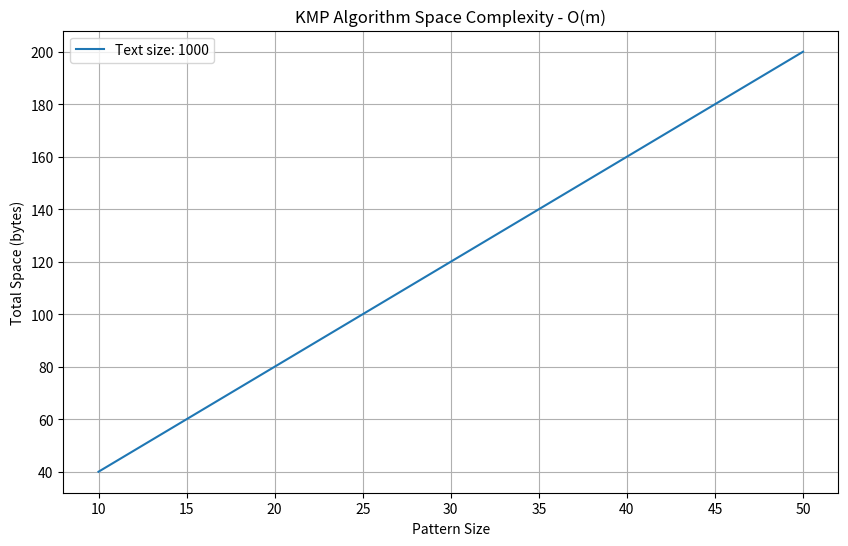

Source code (Python):
"""
ASSIGNMENT 2 (Analysis Space Complexity for KMP Algorithm)

[redacted]
[redacted]
[redacted]
[redacted]
"""

import pandas as pd
import matplotlib.pyplot as plt

# manually input data based on the run experiment
data = [
    {"pattern_size": 10, "text_size": 1000, "total_space": 40},
    {"pattern_size": 20, "text_size": 1000, "total_space": 80},
    {"pattern_size": 30, "text_size": 1000, "total_space": 120},
    {"pattern_size": 40, "text_size": 1000, "total_space": 160},
    {"pattern_size": 50, "text_size": 1000, "total_space": 200},
]

# Convert the list of dictionaries to a DataFrame
df = pd.DataFrame(data)

# Plot the data
plt.figure(figsize=(10, 6))

# Create separate lines for each alphabet size
for alphabet_size in df['text_size'].unique():
    subset = df[df['text_size'] == alphabet_size]
    plt.plot(subset['pattern_size'], subset['total_space'], label=f'Text size: {alphabet_size}')

plt.xlabel('Pattern Size')
plt.ylabel('Total Space (bytes)')
plt.title('KMP Algorithm Space Complexity - O(m)')
plt.legend()
plt.grid(True)
plt.show()